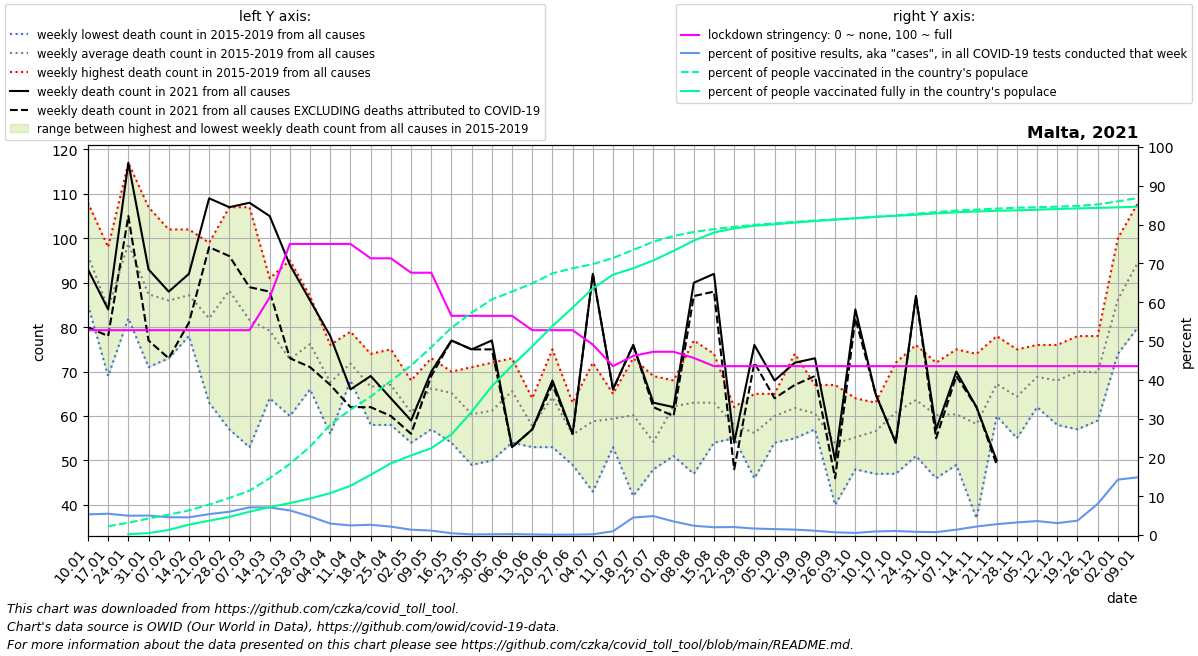

The data file committed next to this chart (first rows):
date, location, time_unit, time, deaths_2010_all_ages, deaths_2011_all_ages, deaths_2012_all_ages, deaths_2013_all_ages, deaths_2014_all_ages, deaths_2015_all_ages, deaths_2016_all_ages, deaths_2017_all_ages, deaths_2018_all_ages, deaths_2019_all_ages, deaths_2020_all_ages, deaths_2021_all_ages, new_deaths, new_cases_smoothed, new_tests_smoothed, stringency_index, people_vaccinated, people_fully_vaccinated, population, positive_test_percent
2021-01-10, Malta, weekly, 1, , , , , , 85.0, 86.0, 103.0, 108.0, 99.0, 93.0, 93.0, 13.0, 146.7, 2756, 52.78, , , 516100, 5.321
2021-01-17, Malta, weekly, 2, , , , , , 93.0, 69.0, 98.0, 74.0, 87.0, 93.0, 84.0, 6.0, 184.9, 3367, 52.78, 11705, , 516100, 5.492
2021-01-24, Malta, weekly, 3, , , , , , 93.0, 82.0, 117.0, 86.0, 116.0, 107.0, 117.0, 12.0, 164.8, 3309, 52.78, 16279, 1198, 516100, 4.979
2021-01-31, Malta, weekly, 4, , , , , , 72.0, 71.0, 107.0, 82.0, 105.0, 88.0, 93.0, 16.0, 162.1, 3228, 52.78, 22003, 2592, 516100, 5.024
2021-02-07, Malta, weekly, 5, , , , , , 84.0, 73.0, 94.0, 77.0, 102.0, 77.0, 88.0, 15.0, 141.2, 3085, 52.78, 27055, 6785, 516100, 4.577
2021-02-14, Malta, weekly, 6, , , , , , 78.0, 102.0, 84.0, 85.0, 87.0, 90.0, 92.0, 11.0, 136.7, 2996, 52.78, 32759, 13791, 516100, 4.564
2021-02-21, Malta, weekly, 7, , , , , , 93.0, 63.0, 77.0, 99.0, 78.0, 72.0, 109.0, 11.0, 154.8, 2876, 52.78, 40471, 19033, 516100, 5.381
2021-02-28, Malta, weekly, 8, , , , , , 100.0, 57.0, 89.0, 107.0, 88.0, 73.0, 107.0, 11.0, 193.2, 3220, 52.78, 49328, 24110, 516100, 5.999
2021-03-07, Malta, weekly, 9, , , , , , 95.0, 53.0, 63.0, 90.0, 107.0, 68.0, 108.0, 19.0, 257.5, 3617, 52.78, 58894, 31018, 516100, 7.121
2021-03-14, Malta, weekly, 10, , , , , , 75.0, 64.0, 78.0, 91.0, 88.0, 70.0, 105.0, 17.0, 291.1, 4106, 61.24, 75593, 37118, 516100, 7.09
2021-03-21, Malta, weekly, 11, , , , , , 95.0, 60.0, 60.0, 77.0, 72.0, 90.0, 94.0, 21.0, 267.5, 4218, 75.0, 94474, 42484, 516100, 6.342
2021-03-28, Malta, weekly, 12, , , , , , 81.0, 66.0, 71.0, 76.0, 87.0, 104.0, 86.0, 15.0, 161.8, 3371, 75.0, 117532, 48469, 516100, 4.799
2021-04-04, Malta, weekly, 13, , , , , , 76.0, 57.0, 74.0, 56.0, 75.0, 80.0, 78.0, 11.0, 68.16, 2308, 75.0, 146540, 55745, 516100, 2.953
2021-04-11, Malta, weekly, 14, , , , , , 69.0, 68.0, 68.0, 79.0, 75.0, 75.0, 66.0, 4.0, 52.61, 2129, 75.0, 166832, 65401, 516100, 2.471
2021-04-18, Malta, weekly, 15, , , , , , 74.0, 58.0, 70.0, 63.0, 68.0, 77.0, 69.0, 7.0, 52.63, 1996, 71.3, 184015, 80147, 516100, 2.637
2021-04-25, Malta, weekly, 16, , , , , , 65.0, 58.0, 69.0, 68.0, 75.0, 93.0, 64.0, 4.0, 39.41, 1827, 71.3, 204865, 95320, 516100, 2.157
2021-05-02, Malta, weekly, 17, , , , , , 56.0, 54.0, 62.0, 68.0, 64.0, 56.0, 59.0, 3.0, 24.29, 1769, 67.59, 225344, 105783, 516100, 1.373
2021-05-09, Malta, weekly, 18, , , , , , 63.0, 57.0, 66.0, 73.0, 72.0, 74.0, 70.0, 1.0, 20.75, 1803, 67.59, 249827, 115448, 516100, 1.151
2021-05-16, Malta, weekly, 19, , , , , , 54.0, 67.0, 67.0, 68.0, 70.0, 71.0, 77.0, 0.0, 8.428, 1851, 56.48, 275615, 133796, 516100, 0.4555
2021-05-23, Malta, weekly, 20, , , , , , 49.0, 61.0, 58.0, 71.0, 63.0, 71.0, 75.0, 0.0, 3.143, 1936, 56.48, 295721, 163931, 516100, 0.1624
2021-05-30, Malta, weekly, 21, , , , , , 69.0, 58.0, 57.0, 72.0, 50.0, 52.0, 77.0, 2.0, 3.857, 1989, 56.48, 313294, 197829, 516100, 0.194
2021-06-06, Malta, weekly, 22, , , , , , 54.0, 67.0, 65.0, 69.0, 73.0, 67.0, 53.0, 0.0, 5.041, 2193, 56.48, 323686, 225185, 516100, 0.2299
2021-06-13, Malta, weekly, 23, , , , , , 61.0, 54.0, 57.0, 64.0, 53.0, 65.0, 57.0, 0.0, 3.02, 1973, 52.78, 334647, 250858, 516100, 0.1531
2021-06-20, Malta, weekly, 24, , , , , , 66.0, 53.0, 53.0, 75.0, 74.0, 57.0, 68.0, 1.0, 1.327, 1674, 52.78, 347993, 277925, 516100, 0.07926
2021-06-27, Malta, weekly, 25, , , , , , 50.0, 58.0, 49.0, 59.0, 63.0, 61.0, 56.0, 0.0, 1.918, 1885, 52.78, 354765, 302419, 516100, 0.1018
2021-07-04, Malta, weekly, 26, , , , , , 50.0, 43.0, 65.0, 64.0, 72.0, 47.0, 92.0, 0.0, 4.327, 2265, 49.07, 360201, 327975, 516100, 0.1911
2021-07-11, Malta, weekly, 27, , , , , , 53.0, 65.0, 62.0, 62.0, 55.0, 69.0, 66.0, 0.0, 25.73, 2635, 43.52, 368393, 346146, 516100, 0.9768
2021-07-18, Malta, weekly, 28, , , , , , 58.0, 73.0, 42.0, 60.0, 68.0, 62.0, 76.0, 0.0, 147.5, 3271, 46.16, 379140, 354787, 516100, 4.509
2021-07-25, Malta, weekly, 29, , , , , , 48.0, 50.0, 54.0, 69.0, 50.0, 64.0, 63.0, 1.0, 191.1, 3916, 47.22, 390064, 365137, 516100, 4.88
2021-08-01, Malta, weekly, 30, , , , , , 68.0, 51.0, 62.0, 65.0, 65.0, 62.0, 62.0, 2.0, 129.9, 3719, 47.22, 397694, 377996, 516100, 3.493
2021-08-08, Malta, weekly, 31, , , , , , 65.0, 47.0, 77.0, 58.0, 68.0, 64.0, 90.0, 3.0, 80.24, 3365, 45.63, 402995, 391492, 516100, 2.385
2021-08-15, Malta, weekly, 32, , , , , , 58.0, 57.0, 74.0, 54.0, 72.0, 63.0, 92.0, 4.0, 66.27, 3304, 43.52, 406856, 402279, 516100, 2.005
2021-08-22, Malta, weekly, 33, , , , , , 55.0, 62.0, 58.0, 59.0, 56.0, 58.0, 54.0, 6.0, 66.92, 3258, 43.52, 409945, 407753, 516100, 2.054
2021-08-29, Malta, weekly, 34, , , , , , 47.0, 65.0, 59.0, 64.0, 46.0, 81.0, 76.0, 4.0, 52.92, 3172, 43.52, 412461, 411262, 516100, 1.669
2021-09-05, Malta, weekly, 35, , , , , , 63.0, 54.0, 56.0, 65.0, 62.0, 73.0, 68.0, 4.0, 50.1, 3277, 43.52, 414556, 413253, 516100, 1.529
2021-09-12, Malta, weekly, 36, , , , , , 60.0, 65.0, 55.0, 55.0, 74.0, 71.0, 72.0, 5.0, 47.33, 3384, 43.52, 416455, 415539, 516100, 1.399
2021-09-19, Malta, weekly, 37, , , , , , 61.0, 57.0, 58.0, 67.0, 60.0, 64.0, 73.0, 4.0, 37.04, 3355, 43.52, 418194, 417539, 516100, 1.104
2021-09-26, Malta, weekly, 38, , , , , , 53.0, 67.0, 40.0, 56.0, 53.0, 63.0, 50.0, 4.0, 21.67, 3094, 43.52, 419788, 419422, 516100, 0.7005
2021-10-03, Malta, weekly, 39, , , , , , 54.0, 64.0, 49.0, 61.0, 48.0, 80.0, 84.0, 2.0, 14.71, 2724, 43.52, 421343, 421252, 516100, 0.5402
2021-10-10, Malta, weekly, 40, , , , , , 47.0, 58.0, 55.0, 60.0, 63.0, 84.0, 65.0, 0.0, 19.31, 2084, 43.52, 423259, 423083, 516100, 0.9265
2021-10-17, Malta, weekly, 41, , , , , , 54.0, 68.0, 63.0, 72.0, 47.0, 71.0, 54.0, 0.0, 18, 1729, 43.52, 425101, 424525, 516100, 1.041
2021-10-24, Malta, weekly, 42, , , , , , 67.0, 76.0, 61.0, 51.0, 63.0, 62.0, 87.0, 0.0, 14.88, 1797, 43.52, 427210, 425936, 516100, 0.8281
2021-10-31, Malta, weekly, 43, , , , , , 63.0, 46.0, 52.0, 72.0, 68.0, 67.0, 57.0, 2.0, 13.37, 1795, 43.52, 429499, 427676, 516100, 0.7446
2021-11-07, Malta, weekly, 44, , , , , , 67.0, 60.0, 75.0, 49.0, 51.0, 89.0, 70.0, 1.0, 24.45, 1770, 43.52, 431440, 429183, 516100, 1.381
2021-11-14, Malta, weekly, 45, , , , , , 37.0, 62.0, 55.0, 74.0, 63.0, 84.0, 62.0, 0.0, 40.78, 1861, 43.52, 432776, 430225, 516100, 2.191
2021-11-21, Malta, weekly, 46, , , , , , 60.0, 66.0, 78.0, 66.0, 66.0, 95.0, 50.0, 1.0, 56.67, 2027, 43.52, 434137, 431158, 516100, 2.796
2021-11-28, Malta, weekly, 47, , , , , , 62.0, 70.0, 60.0, 55.0, 75.0, 89.0, , 5.0, 77.24, 2382, 43.52, 435245, 431815, 516100, 3.243
2021-12-05, Malta, weekly, 48, , , , , , 69.0, 62.0, 68.0, 69.0, 76.0, 93.0, , 0.0, 92.9, 2582, 43.52, 435902, 432560, 516100, 3.598
2021-12-12, Malta, weekly, 49, , , , , , 68.0, 67.0, 76.0, 71.0, 58.0, 106.0, , 2.0, 89.33, 2909, 43.52, 436664, 433571, 516100, 3.07
2021-12-19, Malta, weekly, 50, , , , , , 61.0, 78.0, 76.0, 78.0, 57.0, 102.0, , 1.0, 123.7, 3337, 43.52, 437543, 434403, 516100, 3.706
2021-12-26, Malta, weekly, 51, , , , , , 61.0, 78.0, 78.0, 59.0, 73.0, 109.0, , 4.0, 411.4, 5131, 43.52, 439810, 435055, 516100, 8.019
2022-01-02, Malta, weekly, 52, , , , , , 74.0, 81.0, 92.0, 100.0, 84.0, 114.0, , 4.0, 985.9, 6905, 43.52, 443629, 435726, 516100, 14.28
2022-01-09, Malta, weekly, 1, , , , , 85.0, 80.0, 103.0, 108.0, 99.0, 93.0, 90.0, , 8.0, 1010, 6786, 43.52, 448379, 436718, 516100, 14.88
